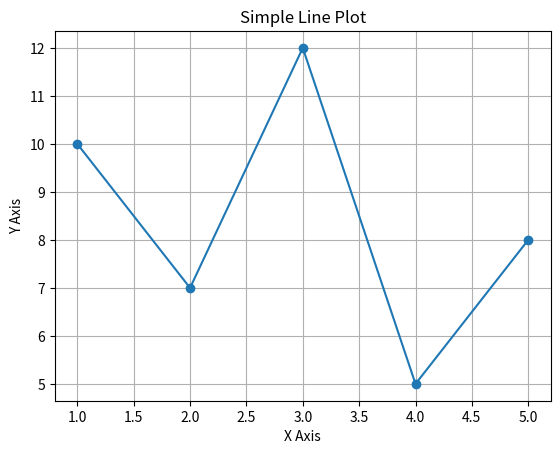

Write the Python code that produced this figure.
import matplotlib.pyplot as plt

x = [1, 2, 3, 4, 5]
y = [10, 7, 12, 5, 8]

plt.plot(x, y, marker='o')
plt.title('Simple Line Plot')
plt.xlabel('X Axis')
plt.ylabel('Y Axis')
plt.grid(True)
plt.show()
